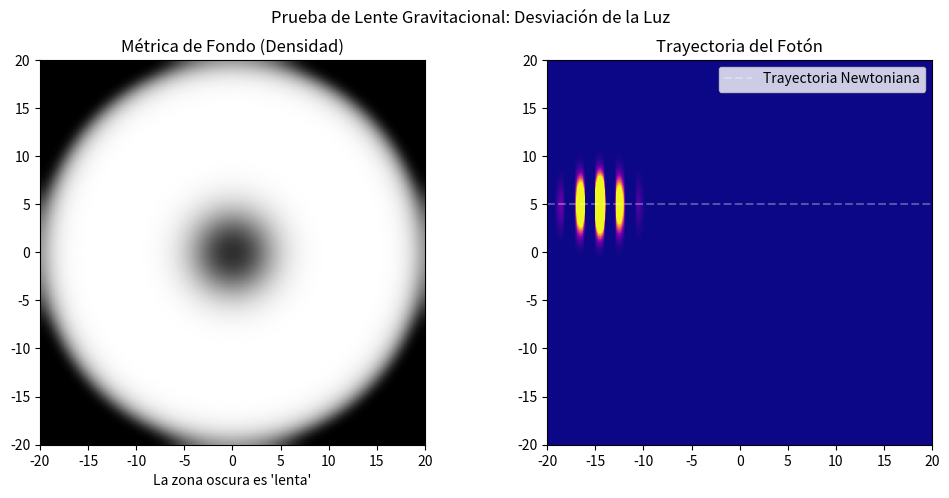

Reproduce this figure in Python.
import numpy as np
import matplotlib.pyplot as plt
import matplotlib.animation as animation

# ==========================================
# 1. CONFIGURACIÓN DEL ESPACIO-TIEMPO
# ==========================================

N = 256             # Resolución alta para ver el paquete de ondas
L = 40.0            # Espacio amplio
dt = 0.01           # Paso de tiempo
g = 1.0             # Interacción
rho_0 = 1.0         # Densidad base

# Rejilla
x = np.linspace(-L/2, L/2, N)
y = np.linspace(-L/2, L/2, N)
X, Y = np.meshgrid(x, y)
dx = x[1] - x[0]

# Espacio k
k = 2 * np.pi * np.fft.fftfreq(N, d=dx)
KX, KY = np.meshgrid(k, k)
K2 = KX**2 + KY**2

# ==========================================
# 2. EL "CUERPO MASIVO" (POTENCIAL EXTERNO)
# ==========================================
# Creamos un potencial repulsivo en el centro.
# Esto reduce la densidad del fluido (rho baja -> velocidad de la luz baja).
# Esto simula la métrica curva alrededor de una estrella.

R_center = np.sqrt(X**2 + Y**2)
V_star_amp = 1.5 * g * rho_0  # Altura del potencial
V_star_width = 4.0            # Radio de la "estrella"
V_ext = V_star_amp * np.exp(-(R_center / V_star_width)**2)

# Potencial de bordes (absorbente suave)
V_trap = 0.1 * (R_center / (0.45*L))**20
V_total = V_ext + V_trap

# ==========================================
# 3. PREPARACIÓN DEL FONDO (MÉTRICA CURVA)
# ==========================================
# Usamos Tiempo Imaginario para crear el "espacio curvo" estático
# (el agujero de densidad causado por la estrella).

print("Generando la métrica curva (Relajación)...")
Psi_bg = np.sqrt(rho_0) * np.ones((N, N), dtype=complex) # Fondo plano inicial
dt_im = 0.01

for i in range(300):
    # Paso Potencial
    rho = np.abs(Psi_bg)**2
    Psi_bg *= np.exp(-(V_total + g*rho) * dt_im)
    # Renormalización local aproximada (mantener rho_0 lejos del centro)
    Psi_bg *= np.sqrt(rho_0) / np.max(np.abs(Psi_bg[-1,:])) 
    # Paso Cinético
    Psi_k = np.fft.fft2(Psi_bg)
    Psi_k *= np.exp(-(K2/2)*dt_im)
    Psi_bg = np.fft.ifft2(Psi_k)

print("Fondo estable generado.")

# ==========================================
# 4. INYECCIÓN DEL FOTÓN (PAQUETE DE ONDAS)
# ==========================================

# Parámetros del Fotón
k_photon = 3.0      # Momento (velocidad inicial hacia la derecha)
y_impact = 5.0      # Parámetro de impacto (pasa por encima del centro)
x_start = -15.0     # Empieza a la izquierda
width_photon = 1.5  # Ancho del paquete

# Construcción del paquete gaussiano
Packet = 0.3 * np.sqrt(rho_0) * \
         np.exp(-((X - x_start)**2 + (Y - y_impact)**2) / (2*width_photon**2)) * \
         np.exp(1j * k_photon * X)

# Sumamos el fotón al fondo curvado
Psi = Psi_bg + Packet

# ==========================================
# 5. SIMULACIÓN Y VISUALIZACIÓN
# ==========================================

# Operador de evolución real
U_kin = np.exp(-1j * (K2/2) * dt)

def step(psi_in):
    # Potencial estático + No linealidad dinámica
    psi_mod = psi_in * np.exp(-1j * (V_total + g*np.abs(psi_in)**2) * (dt/2))
    psi_k = np.fft.fft2(psi_mod)
    psi_k *= U_kin
    psi_mod = np.fft.ifft2(psi_k)
    psi_out = psi_mod * np.exp(-1j * (V_total + g*np.abs(psi_mod)**2) * (dt/2))
    return psi_out

# Configuración de Gráficos
fig, (ax1, ax2) = plt.subplots(1, 2, figsize=(12, 5))
plt.suptitle("Prueba de Lente Gravitacional: Desviación de la Luz")

# Panel 1: El Fondo (La Métrica)
# Mostramos la densidad del fondo para ver el "pozo gravitatorio"
im1 = ax1.imshow(np.abs(Psi_bg)**2, extent=[-L/2, L/2, -L/2, L/2], 
                 cmap='gray', origin='lower')
ax1.set_title("Métrica de Fondo (Densidad)")
ax1.set_xlabel("La zona oscura es 'lenta'")

# Panel 2: El Fotón (La Perturbación)
# Restamos el fondo para ver solo la onda viajera
diff = np.abs(Psi)**2 - np.abs(Psi_bg)**2
im2 = ax2.imshow(diff, extent=[-L/2, L/2, -L/2, L/2], 
                 cmap='plasma', origin='lower', vmin=0, vmax=0.1)
ax2.set_title("Trayectoria del Fotón")
ax2.axhline(y=y_impact, color='white', linestyle='--', alpha=0.3, label="Trayectoria Newtoniana")
ax2.legend(loc='upper right')

def update(frame):
    global Psi
    for _ in range(4):
        Psi = step(Psi)
    
    # Visualizamos solo la perturbación positiva (el fotón)
    photon_density = np.abs(Psi)**2 - np.abs(Psi_bg)**2
    im2.set_data(photon_density)
    
    return im1, im2

ani = animation.FuncAnimation(fig, update, frames=150, interval=30, blit=True)
plt.show()